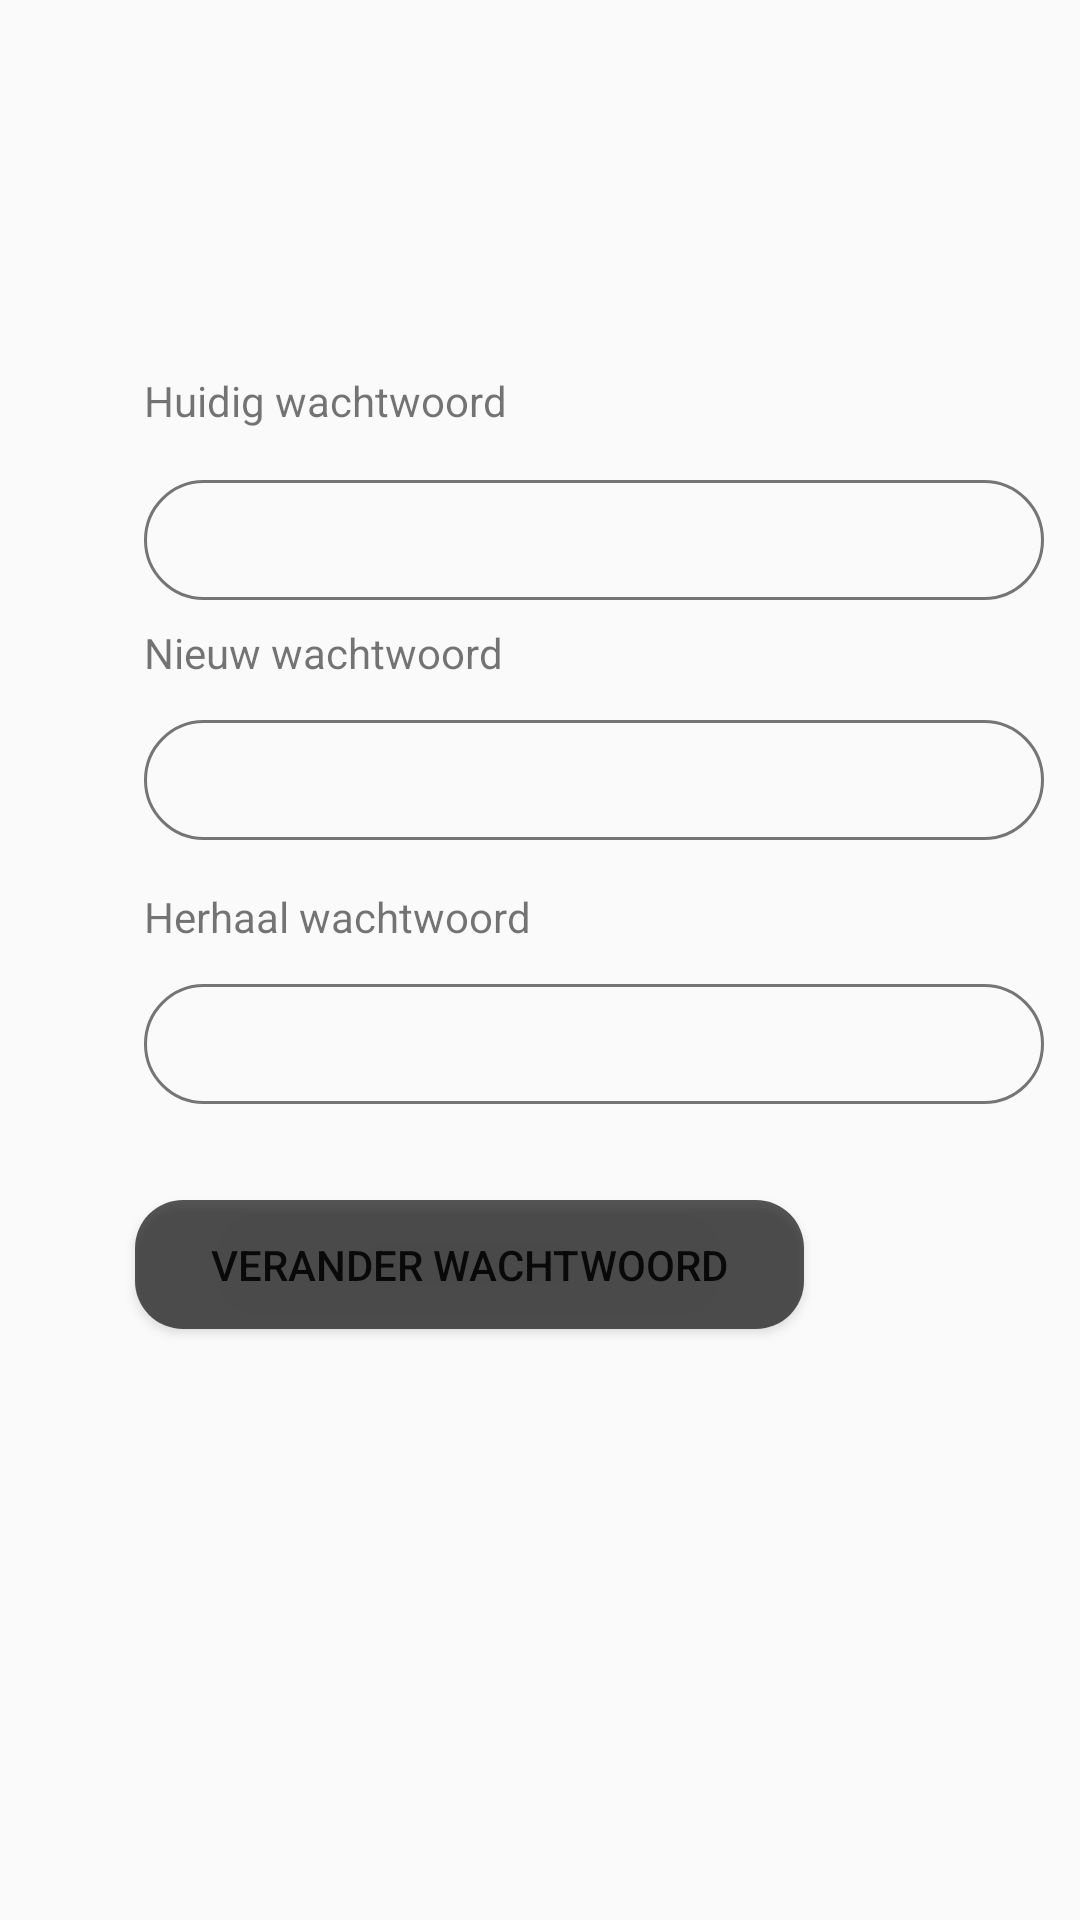

Write the Android layout XML for this screen, with the resource values it uses.
<!-- AndroidManifest.xml: application theme CustomAppTheme -->
<!-- res/layout/activity_wachtwoord_wijzig.xml -->
<?xml version="1.0" encoding="utf-8"?>
<androidx.constraintlayout.widget.ConstraintLayout xmlns:android="http://schemas.android.com/apk/res/android"
    xmlns:app="http://schemas.android.com/apk/res-auto"
    xmlns:tools="http://schemas.android.com/tools"
    android:layout_width="match_parent"
    android:layout_height="match_parent"
    tools:context=".WachtwoordWijzig">


    <Button
        android:id="@+id/bWachtwoord"
        android:layout_width="223dp"
        android:layout_height="43dp"
        android:layout_marginTop="400dp"
        android:layout_marginEnd="92dp"
        android:background="@drawable/rounded_corners"
        android:text="Verander wachtwoord"
        app:layout_constraintBottom_toBottomOf="parent"
        app:layout_constraintEnd_toEndOf="parent"
        app:layout_constraintTop_toTopOf="parent"
        app:layout_constraintVertical_bias="0.0" />

    <TextView
        android:id="@+id/textView"
        android:layout_width="wrap_content"
        android:layout_height="wrap_content"
        android:layout_marginStart="48dp"
        android:layout_marginTop="208dp"
        android:text="Nieuw wachtwoord"
        app:layout_constraintStart_toStartOf="parent"
        app:layout_constraintTop_toTopOf="parent" />

    <TextView
        android:id="@+id/textView5"
        android:layout_width="wrap_content"
        android:layout_height="wrap_content"
        android:layout_marginStart="48dp"
        android:layout_marginTop="296dp"
        android:text="Herhaal wachtwoord"
        app:layout_constraintStart_toStartOf="parent"
        app:layout_constraintTop_toTopOf="parent" />

    <TextView
        android:id="@+id/textView6"
        android:layout_width="wrap_content"
        android:layout_height="wrap_content"
        android:layout_marginStart="48dp"
        android:layout_marginTop="124dp"
        android:text="Huidig wachtwoord"
        app:layout_constraintStart_toStartOf="parent"
        app:layout_constraintTop_toTopOf="parent" />

    <EditText
        android:id="@+id/wwHerhaal"
        android:layout_width="300dp"
        android:layout_height="40dp"
        android:layout_marginStart="48dp"
        android:layout_marginTop="328dp"
        android:background="@drawable/rounded_corners_with_stroke"
        android:ems="10"
        android:inputType="textPassword"
        app:layout_constraintStart_toStartOf="parent"
        app:layout_constraintTop_toTopOf="parent" />

    <EditText
        android:id="@+id/wwHuidig"
        android:layout_width="300dp"
        android:layout_height="40dp"
        android:layout_marginStart="48dp"
        android:layout_marginTop="160dp"
        android:background="@drawable/rounded_corners_with_stroke"
        android:ems="10"
        android:inputType="textPassword"
        app:layout_constraintStart_toStartOf="parent"
        app:layout_constraintTop_toTopOf="parent" />

    <EditText
        android:id="@+id/wwNieuw"
        android:layout_width="300dp"
        android:layout_height="40dp"
        android:layout_marginStart="48dp"
        android:layout_marginTop="240dp"
        android:background="@drawable/rounded_corners_with_stroke"
        android:ems="10"
        android:inputType="textPassword"
        app:layout_constraintStart_toStartOf="parent"
        app:layout_constraintTop_toTopOf="parent" />
</androidx.constraintlayout.widget.ConstraintLayout>
<!-- resources referenced by this layout -->
<resources>
  <!-- drawable rounded_corners (drawable) -->
  <?xml version="1.0" encoding="utf-8"?>
  <shape xmlns:android="http://schemas.android.com/apk/res/android">
      <corners android:radius="16dp" />
      <solid android:color="#A8000000" />
  </shape>
  <!-- drawable rounded_corners_with_stroke (drawable) -->
  <?xml version="1.0" encoding="utf-8"?>
  <shape xmlns:android="http://schemas.android.com/apk/res/android">
      <corners android:radius="24dp" />
      <stroke android:width="1dip" android:color="#757575" />
  
      <padding android:left="20dp" />
  </shape>
  <style name="CustomAppTheme" parent="@style/AppTheme" />
  <style name="AppTheme" parent="Theme.AppCompat.Light.NoActionBar">
          
          <item name="colorPrimary">@color/colorBlue</item>
          <item name="colorAccent">@color/colorGreen</item>
          <item name="android:windowAnimationStyle">@style/CustomActivityAnimation</item>
      </style>
  <color name="colorBlue">#006FFF</color>
  <color name="colorGreen">#4CD964</color>
  <style name="CustomActivityAnimation" parent="@android:style/Animation.Activity">
          <item name="android:activityOpenEnterAnimation">@anim/fade_in</item>
          <item name="android:activityOpenExitAnimation">@anim/fade_out</item>
          <item name="android:activityCloseEnterAnimation">@anim/fade_in</item>
          <item name="android:activityCloseExitAnimation">@anim/fade_out</item>
      </style>
</resources>
